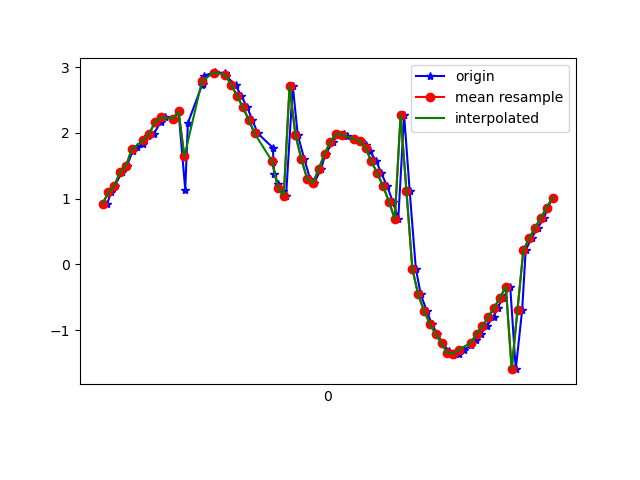

Source data for this figure (header and first rows):
1618777888236, 1473572064973552, 0.9251528, -0.9862751, 9.706255
1618777888249, 1473572084204322, 1.095, -0.9671, 9.691
1618777888261, 1473572103435092, 1.196, -0.9957, 9.676
1618777888287, 1473572122665862, 1.406, -0.9933, 9.648
1618777888303, 1473572141896632, 1.497, -0.9913, 9.634
1618777888323, 1473572161127402, 1.721, -1.128, 9.582
1618777888338, 1473572180358172, 1.783, -1.152, 9.567
1618777888360, 1473572199588942, 1.835, -1.278, 9.542
1618777888374, 1473572218819712, 1.951, -1.268, 9.52
1618777888396, 1473572238050482, 1.99, -1.272, 9.511
1618777888419, 1473572257281252, 2.17, -1.306, 9.467
1618777888434, 1473572276512022, 2.235, -1.319, 9.45
1618777888465, 1473572295742792, 2.217, -1.428, 9.439
1618777888480, 1473572314973562, 2.327, -1.552, 9.392
1618777888503, 1473572334204332, 1.138, -1.696, 9.585
1618777888512, 1473572353435102, 2.151, -2.453, 9.241
1618777888561, 1473572372665872, 2.736, -3.309, 8.809
1618777888565, 1473572391896642, 2.746, -4.288, 8.373
1618777888568, 1473572411127412, 2.873, -5.304, 7.724
1618777888600, 1473572430358182, 2.918, -6.323, 6.896
1618777888604, 1473572449588952, 2.921, -7.37, 5.762
1618777888640, 1473572468819722, 2.91, -8.33, 4.263
1618777888643, 1473572488050492, 2.864, -9.016, 2.558
1618777888675, 1473572507281262, 2.731, -9.356, 1.019
1618777888694, 1473572526512032, 2.568, -9.457, -0.1239
1618777888715, 1473572545742802, 2.393, -9.452, -0.9844
1618777888732, 1473572564973572, 2.203, -9.396, -1.705
1618777888751, 1473572584204342, 1.996, -9.312, -2.314
1618777888803, 1473572603435112, 1.775, -9.223, -2.798
1618777888805, 1473572622665882, 1.563, -9.137, -3.18
1618777888807, 1473572641896652, 1.375, -9.071, -3.445
1618777888822, 1473572661127422, 1.222, -9.035, -3.593
1618777888836, 1473572680358192, 1.116, -9.021, -3.662
1618777888848, 1473572699588962, 1.042, -9.026, -3.673
1618777888871, 1473572718819732, 2.712, -8.947, -2.939
1618777888888, 1473572738050502, 1.972, -9.071, -3.141
1618777888910, 1473572757281272, 1.608, -9.178, -3.036
1618777888930, 1473572776512042, 1.306, -9.297, -2.812
1618777888944, 1473572795742812, 1.237, -9.41, -2.441
1618777888968, 1473572814973582, 1.457, -9.497, -1.931
1618777888983, 1473572834204352, 1.686, -9.561, -1.339
1618777889010, 1473572853435122, 1.87, -9.595, -0.692
1618777889026, 1473572872665892, 1.988, -9.596, -0.06885
1618777889047, 1473572891896662, 1.991, -9.576, 0.6128
1618777889058, 1473572911127432, 1.953, -9.533, 1.159
1618777889087, 1473572930358202, 1.911, -9.502, 1.448
1618777889106, 1473572949588972, 1.876, -9.471, 1.677
1618777889122, 1473572968936838, 1.819, -9.399, 2.097
1618777889135, 1473572988167608, 1.723, -9.269, 2.677
1618777889157, 1473573007398378, 1.572, -9.132, 3.191
1618777889174, 1473573026629148, 1.385, -9.05, 3.496
1618777889194, 1473573045859918, 1.191, -9.031, 3.614
1618777889213, 1473573065090688, 0.9573, -9.031, 3.683
1618777889232, 1473573084321458, 0.6931, -8.982, 3.857
1618777889252, 1473573103552228, 2.275, -8.564, 4.186
1618777889271, 1473573122782998, 1.116, -8.491, 4.764
1618777889292, 1473573142013768, -0.06158, -8.075, 5.552
1618777889309, 1473573161244538, -0.4564, -7.485, 6.309
1618777889329, 1473573180475308, -0.7011, -6.83, 6.993
1618777889346, 1473573199706078, -0.9011, -6.1, 7.617
1618777889366, 1473573218936848, -1.062, -5.237, 8.215
... 21 more rows
